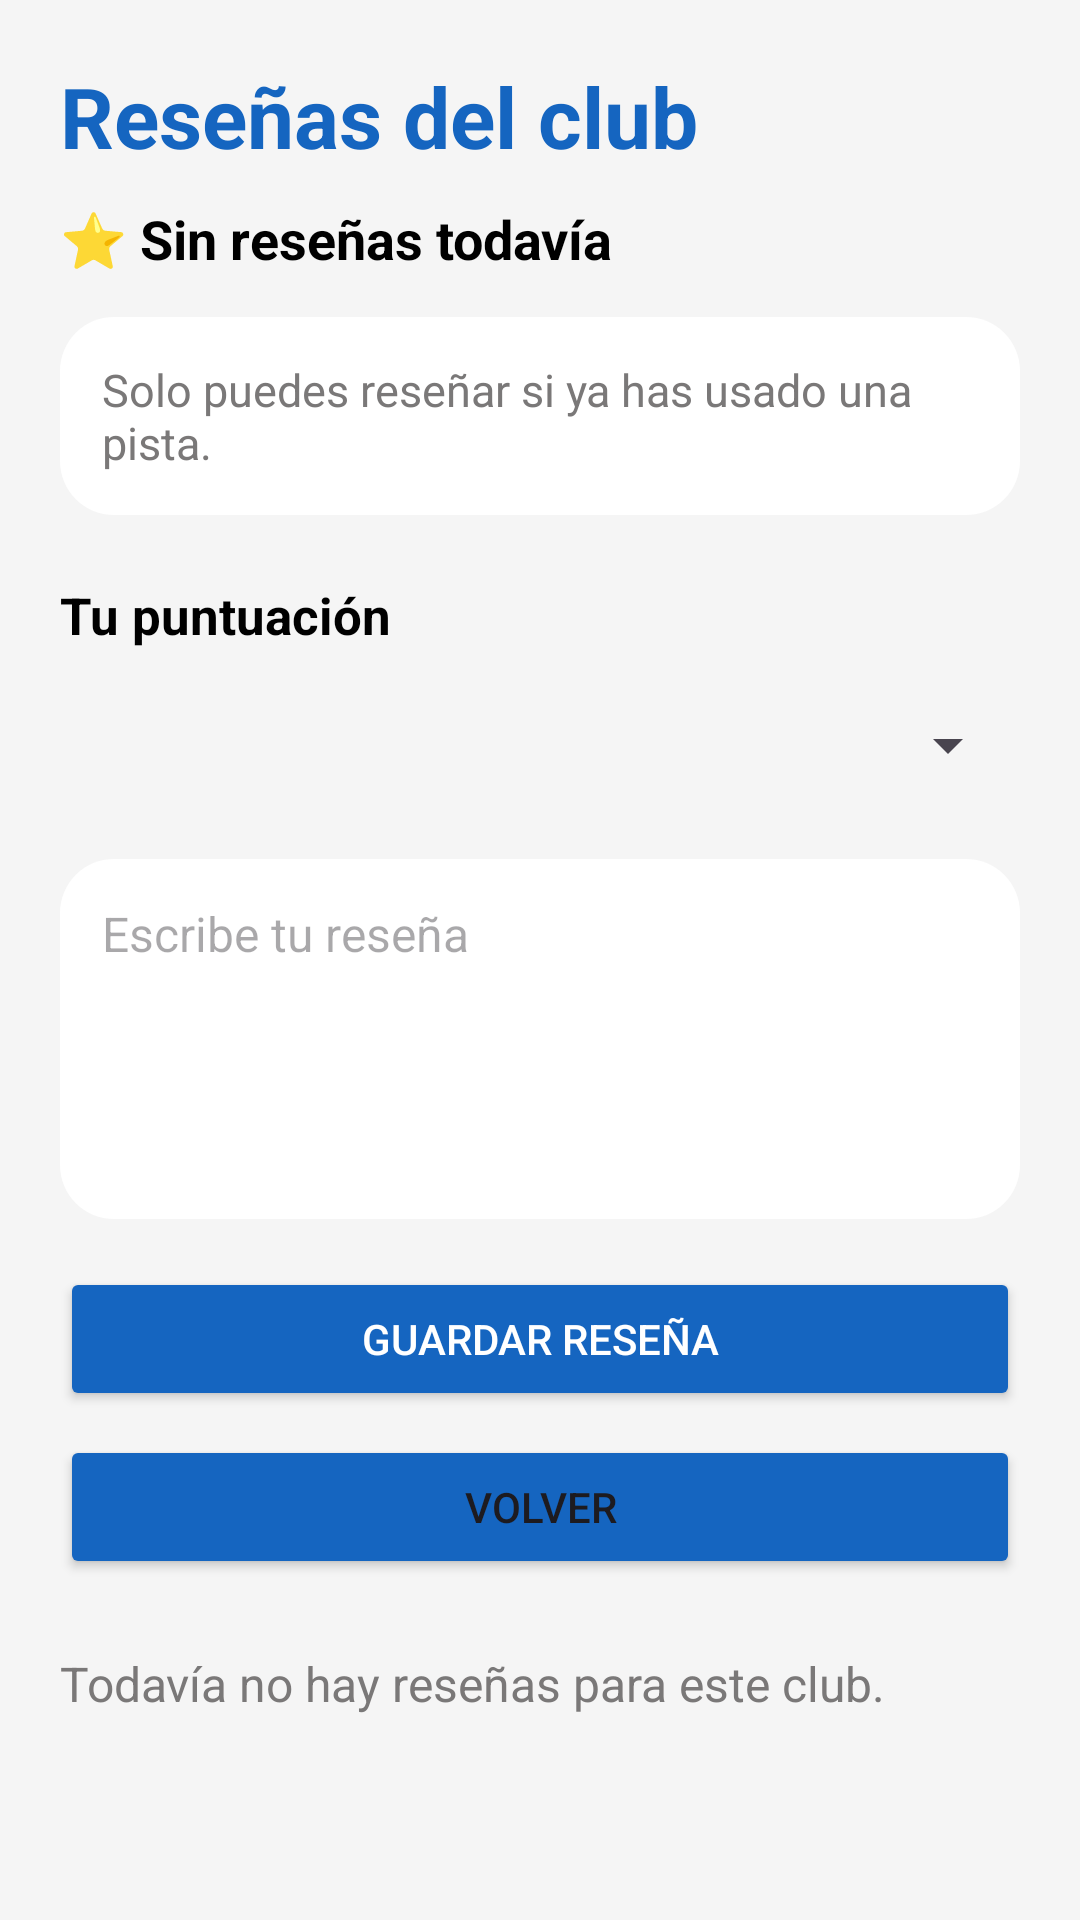

Reconstruct the res/layout file that produces this screen, plus the resources it refers to.
<!-- AndroidManifest.xml: application theme Theme.TuPista -->
<!-- res/layout/activity_resenas.xml -->
<?xml version="1.0" encoding="utf-8"?>
<ScrollView
    xmlns:android="http://schemas.android.com/apk/res/android"
    android:layout_width="match_parent"
    android:layout_height="match_parent"
    android:background="#F5F5F5"
    android:fillViewport="true">

    <LinearLayout
        android:layout_width="match_parent"
        android:layout_height="wrap_content"
        android:orientation="vertical"
        android:padding="20dp">

        <TextView
            android:id="@+id/tvTituloResenas"
            android:layout_width="match_parent"
            android:layout_height="wrap_content"
            android:text="Reseñas del club"
            android:textColor="@color/azul_principal"
            android:textSize="28sp"
            android:textStyle="bold"/>

        <TextView
            android:id="@+id/tvMediaResenas"
            android:layout_width="match_parent"
            android:layout_height="wrap_content"
            android:layout_marginTop="10dp"
            android:text="⭐ Sin reseñas todavía"
            android:textColor="@color/negro"
            android:textSize="18sp"
            android:textStyle="bold"/>

        <TextView
            android:id="@+id/tvAvisoResenas"
            android:layout_width="match_parent"
            android:layout_height="wrap_content"
            android:layout_marginTop="14dp"
            android:background="@drawable/bg_card_club"
            android:padding="14dp"
            android:text="Solo puedes reseñar si ya has usado una pista."
            android:textColor="@color/gris"
            android:textSize="15sp"/>

        <TextView
            android:layout_width="match_parent"
            android:layout_height="wrap_content"
            android:layout_marginTop="22dp"
            android:text="Tu puntuación"
            android:textColor="@color/negro"
            android:textSize="17sp"
            android:textStyle="bold"/>

        <Spinner
            android:id="@+id/spinnerEstrellas"
            android:layout_width="match_parent"
            android:layout_height="48dp"
            android:layout_marginTop="8dp"/>

        <EditText
            android:id="@+id/etComentario"
            android:layout_width="match_parent"
            android:layout_height="120dp"
            android:layout_marginTop="14dp"
            android:background="@drawable/bg_card_club"
            android:gravity="top"
            android:hint="Escribe tu reseña"
            android:inputType="textMultiLine"
            android:padding="14dp"
            android:textColor="@color/negro"
            android:textSize="16sp"/>

        <Button
            android:id="@+id/btnGuardarResena"
            android:layout_width="match_parent"
            android:layout_height="wrap_content"
            android:layout_marginTop="16dp"
            android:backgroundTint="@color/azul_principal"
            android:text="Guardar reseña"
            android:textColor="@color/blanco"/>

        <Button
            android:id="@+id/btnVolverResenas"
            android:layout_width="match_parent"
            android:layout_height="wrap_content"
            android:layout_marginTop="8dp"
            android:backgroundTint="@color/azul_principal"
            android:text="Volver"/>

        <TextView
            android:id="@+id/tvSinResenas"
            android:layout_width="match_parent"
            android:layout_height="wrap_content"
            android:layout_marginTop="24dp"
            android:text="Todavía no hay reseñas para este club."
            android:textColor="@color/gris"
            android:textSize="16sp"/>

        <androidx.recyclerview.widget.RecyclerView
            android:id="@+id/recyclerResenas"
            android:layout_width="match_parent"
            android:layout_height="wrap_content"
            android:layout_marginTop="16dp"
            android:nestedScrollingEnabled="false"/>

    </LinearLayout>
</ScrollView>
<!-- resources referenced by this layout -->
<resources>
  <color name="azul_principal">#1565C0</color>
  <color name="blanco">#FFFFFF</color>
  <color name="gris">#7A7878</color>
  <color name="negro">#000000</color>
  <!-- drawable bg_card_club (drawable) -->
  <?xml version="1.0" encoding="utf-8"?>
  <shape xmlns:android="http://schemas.android.com/apk/res/android">
  
      <solid android:color="@color/blanco"/>
  
      <corners android:radius="18dp"/>
  
      <padding
          android:left="4dp"
          android:top="4dp"
          android:right="4dp"
          android:bottom="4dp"/>
  
  </shape>
  <style name="Theme.TuPista" parent="Theme.Material3.DayNight.NoActionBar">        
          <item name="colorPrimary">@color/purple_500</item>
          <item name="colorPrimaryVariant">@color/purple_700</item>
          <item name="colorOnPrimary">@color/white</item>
          
          <item name="colorSecondary">@color/teal_200</item>
          <item name="colorSecondaryVariant">@color/teal_700</item>
          <item name="colorOnSecondary">@color/black</item>
          
          <item name="android:statusBarColor">?attr/colorPrimaryVariant</item>
          
      </style>
  <color name="purple_500">#FF6200EE</color>
  <color name="purple_700">#FF3700B3</color>
  <color name="white">#FFFFFFFF</color>
  <color name="teal_200">#FF03DAC5</color>
  <color name="teal_700">#FF018786</color>
  <color name="black">#FF000000</color>
</resources>
